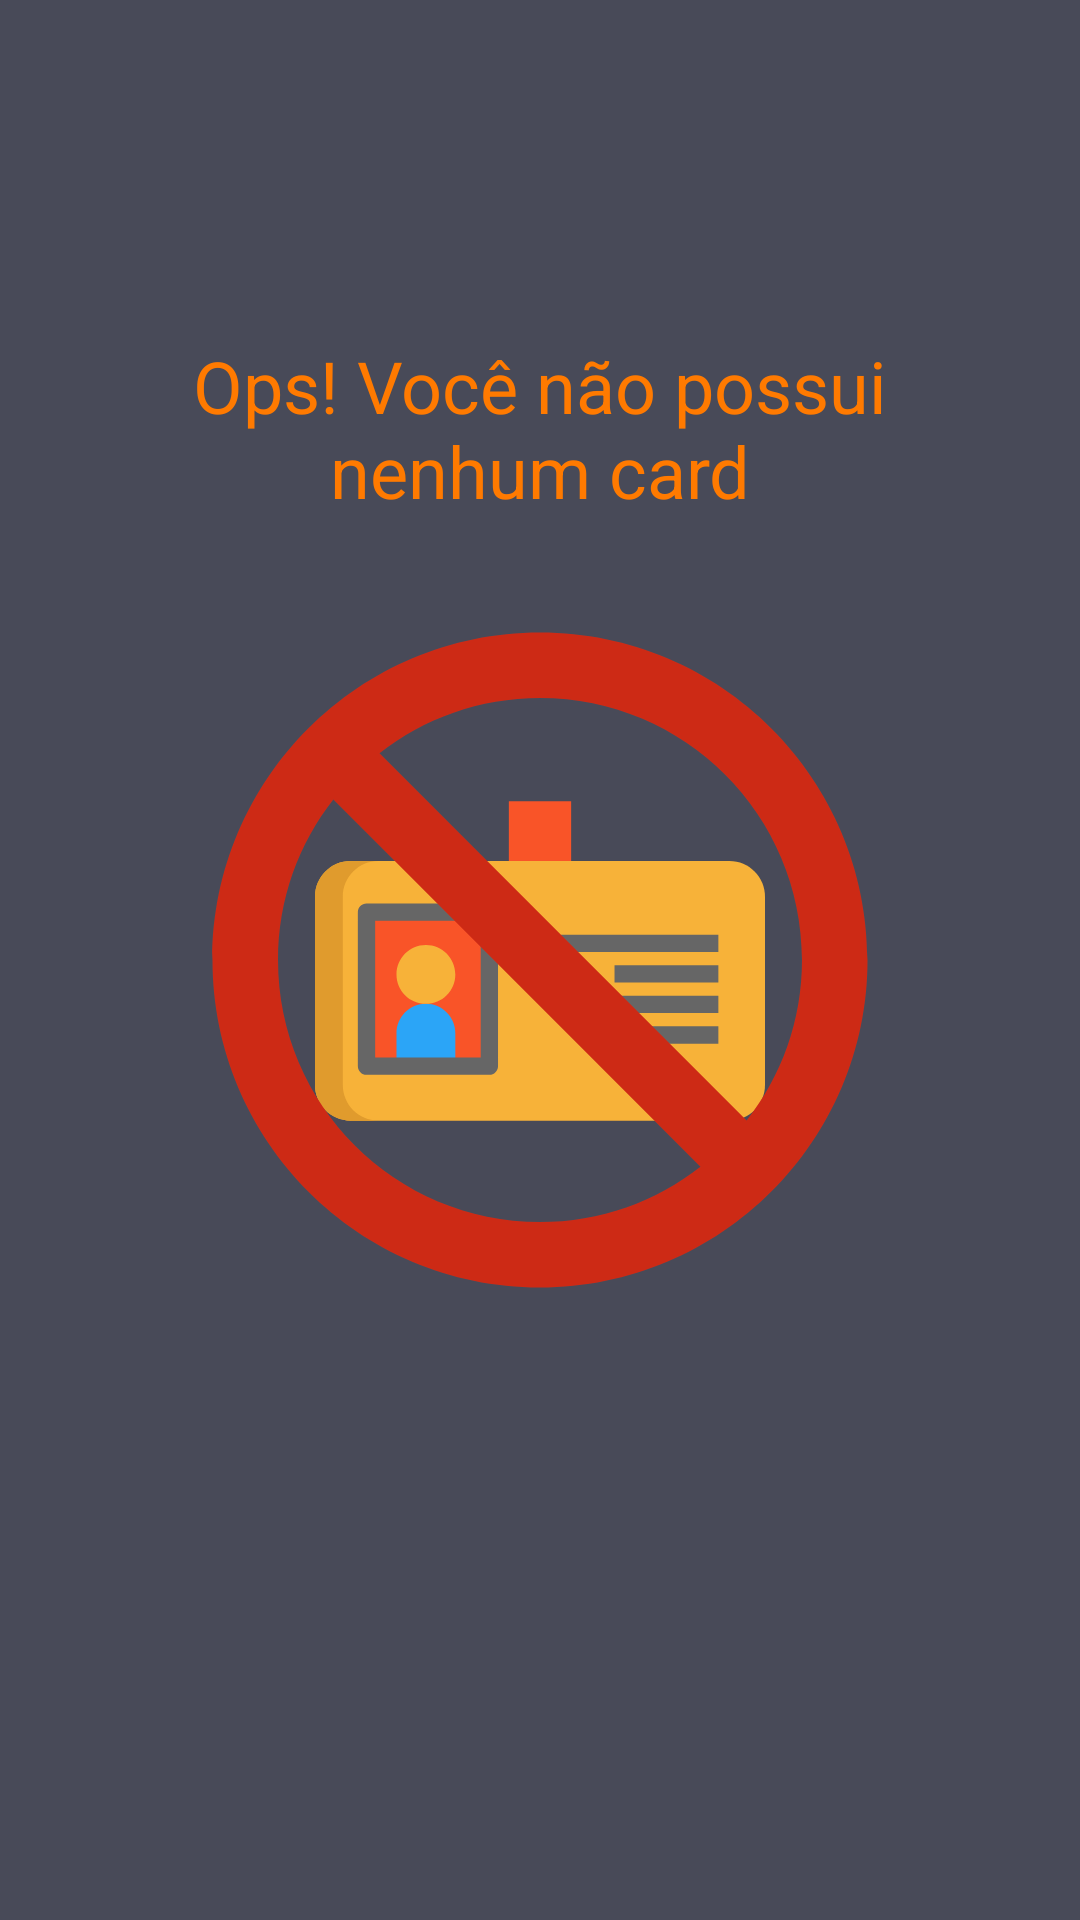

The Android layout XML behind this screen, and the referenced resources:
<!-- AndroidManifest.xml: application theme Theme.BusinessCard -->
<!-- res/layout/empty_state.xml -->
<?xml version="1.0" encoding="utf-8"?>
<androidx.constraintlayout.widget.ConstraintLayout
    xmlns:android="http://schemas.android.com/apk/res/android"
    xmlns:app="http://schemas.android.com/apk/res-auto"
    xmlns:tools="http://schemas.android.com/tools"
    android:id="@+id/empty_state"
    android:layout_width="match_parent"
    android:layout_height="match_parent"
    android:background="@color/gray">


    <TextView
        android:id="@+id/tv_message"
        android:layout_width="0dp"
        android:layout_height="wrap_content"
        android:gravity="center"
        android:text="@string/label_you_dont_have_Cards"
        android:textColor="@color/orange_primary"
        android:textSize="24sp"
        android:layout_margin="16dp"
        app:layout_constraintBottom_toTopOf="@+id/iv_image"
        app:layout_constraintEnd_toEndOf="parent"
        app:layout_constraintStart_toStartOf="parent" />

    <androidx.appcompat.widget.AppCompatImageView
        android:id="@+id/iv_image0"
        android:layout_width="150dp"
        android:layout_height="213dp"
        app:layout_constraintBottom_toBottomOf="parent"
        app:layout_constraintEnd_toEndOf="parent"
        app:layout_constraintStart_toStartOf="parent"
        app:layout_constraintTop_toTopOf="parent"
        app:srcCompat="@drawable/ic_id_card_svg" />

    <androidx.appcompat.widget.AppCompatImageView
        android:id="@+id/iv_image"
        android:layout_width="306dp"
        android:layout_height="262dp"
        app:layout_constraintBottom_toBottomOf="parent"
        app:layout_constraintEnd_toEndOf="parent"
        app:layout_constraintStart_toStartOf="parent"
        app:layout_constraintTop_toTopOf="parent"
        app:srcCompat="@drawable/ic_not" />

</androidx.constraintlayout.widget.ConstraintLayout>
<!-- resources referenced by this layout -->
<resources>
  <color name="gray">#484A58</color>
  <color name="orange_primary">#FF7A00</color>
  <!-- drawable ic_id_card_svg: vector/xml drawable (drawable, 2222 chars, omitted) -->
  <!-- drawable ic_not (drawable) -->
  <vector android:height="24dp" android:tint="#CD2A15"
      android:viewportHeight="24" android:viewportWidth="24"
      android:width="24dp" xmlns:android="http://schemas.android.com/apk/res/android">
      <path android:fillColor="@android:color/white" android:pathData="M12,2C6.48,2 2,6.48 2,12s4.48,10 10,10 10,-4.48 10,-10S17.52,2 12,2zM12,20c-4.42,0 -8,-3.58 -8,-8 0,-1.85 0.63,-3.55 1.69,-4.9L16.9,18.31C15.55,19.37 13.85,20 12,20zM18.31,16.9L7.1,5.69C8.45,4.63 10.15,4 12,4c4.42,0 8,3.58 8,8 0,1.85 -0.63,3.55 -1.69,4.9z"/>
  </vector>
  <string name="label_you_dont_have_Cards">Ops! Você não possui\nnenhum card</string>
  <style name="Theme.BusinessCard" parent="Theme.MaterialComponents.Light.NoActionBar">
  
          <item name="colorPrimary">@color/orange_secondary</item>
          <item name="colorPrimaryDark">@color/orange_primary</item>
  
          <item name="colorSecondary">@color/orange_secondary</item>
          <item name="colorOnSecondary">@color/white</item>
  
      </style>
  <color name="orange_secondary">#FF5100</color>
  <color name="white">#FFFFFF</color>
</resources>
